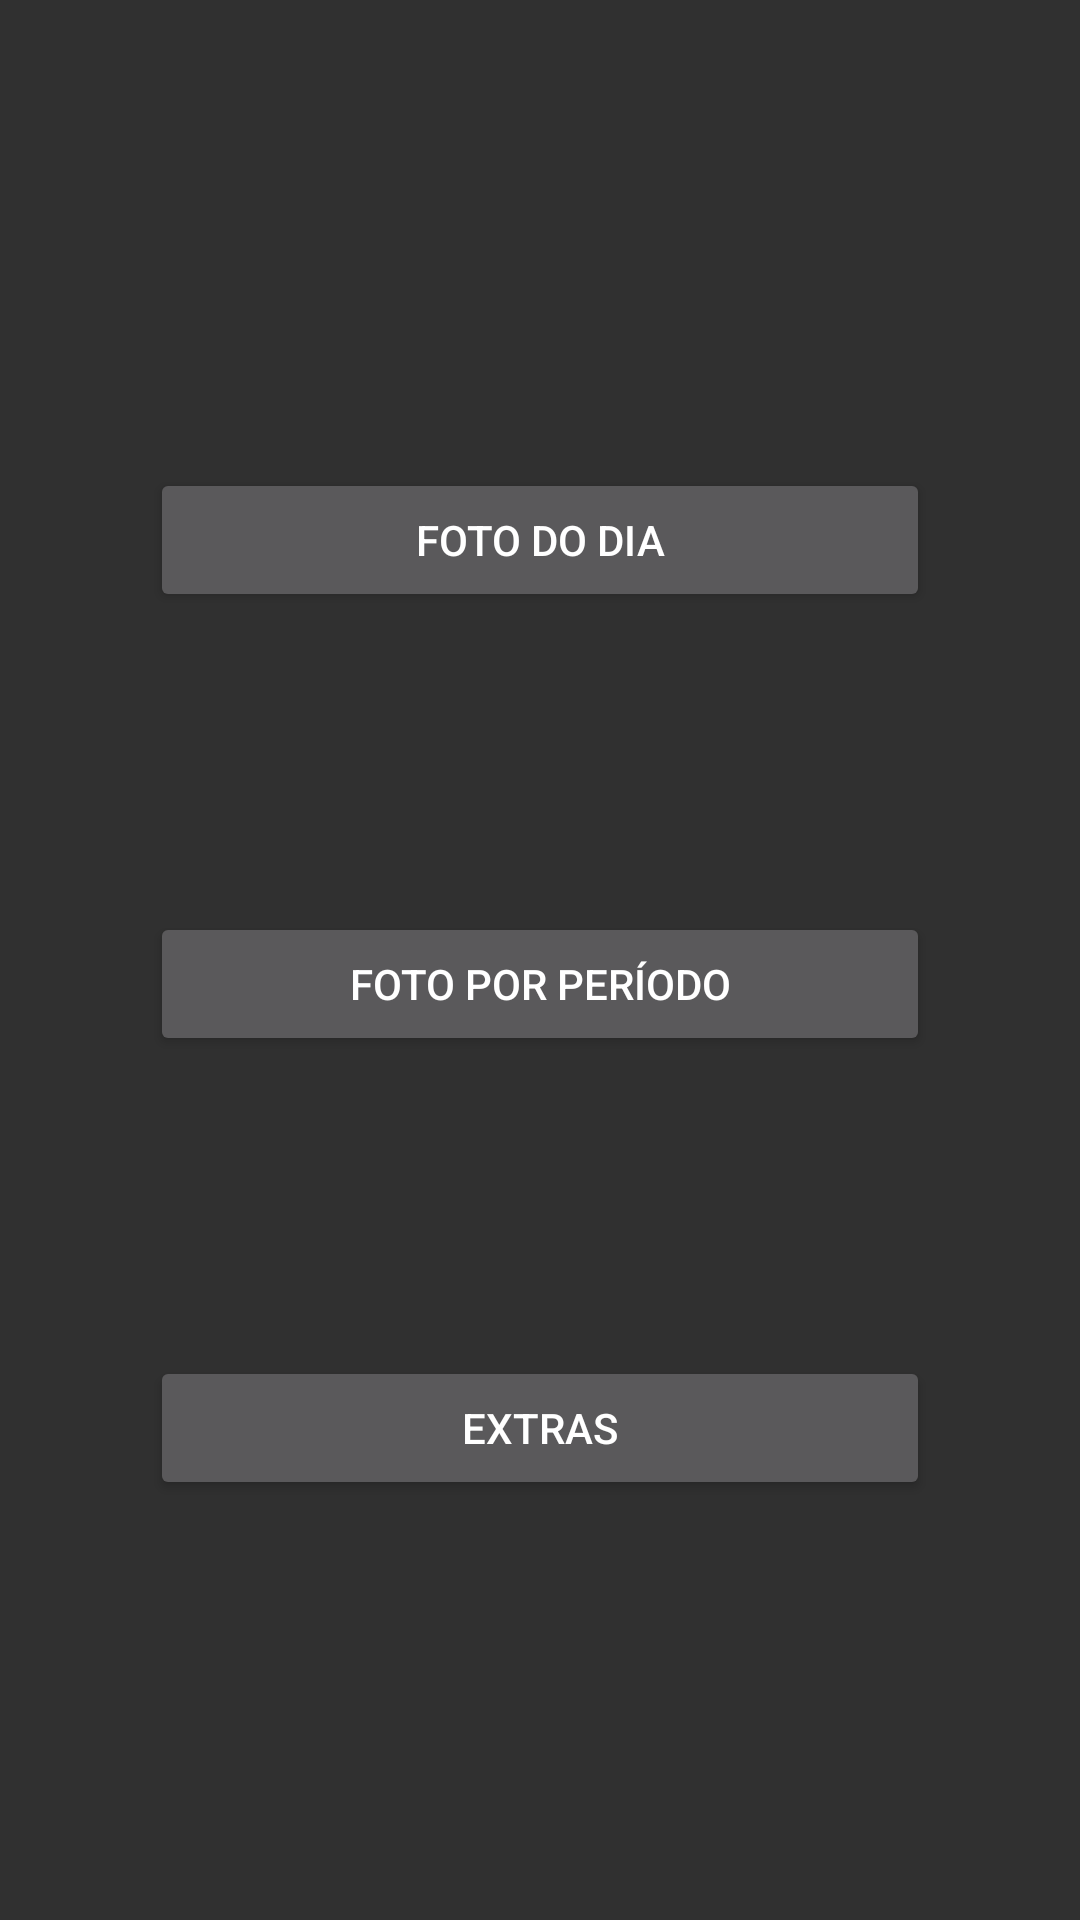

Reconstruct the res/layout file that produces this screen, plus the resources it refers to.
<!-- AndroidManifest.xml: activity theme Theme.AppCompat.NoActionBar -->
<!-- res/layout/activity_main.xml -->
<?xml version="1.0" encoding="utf-8"?>
<LinearLayout xmlns:android="http://schemas.android.com/apk/res/android"
    xmlns:app="http://schemas.android.com/apk/res-auto"
    xmlns:tools="http://schemas.android.com/tools"
    style="@style/Theme.AppCompat.Light.NoActionBar"
    android:layout_width="match_parent"
    android:layout_height="match_parent"
    android:background="@drawable/estrelas_fundo"
    android:orientation="vertical"
    android:paddingTop="50dp"
    app:layout_goneMarginTop="50dp"
    tools:context=".view.activity.MainActivity">


    <androidx.appcompat.widget.Toolbar
        android:id="@+id/toolbar"
        android:layout_width="match_parent"
        android:layout_height="wrap_content"
        android:backgroundTint="@color/colorPrimary" />

    <Button
        android:id="@+id/bt_foto_dia"
        android:layout_width="match_parent"
        android:layout_height="wrap_content"
        android:layout_margin="50dp"
        android:text="Foto Do Dia" />

    <Button
        android:id="@+id/bt_foto_periodo"
        android:layout_width="match_parent"
        android:layout_height="wrap_content"
        android:layout_margin="50dp"
        android:layout_marginTop="50dp"
        android:text="Foto Por Período" />

    <Button
        android:id="@+id/bt_interesses"
        android:layout_width="match_parent"
        android:layout_height="wrap_content"
        android:layout_margin="50dp"
        android:layout_marginTop="15dp"
        android:text="Extras" />

</LinearLayout>
<!-- resources referenced by this layout -->
<resources>

  <!-- not gathered from this repository: default colours our renderer supplied (Android Studio template values) -->
  <color name="colorPrimary">#FF6200EE</color>
</resources>
